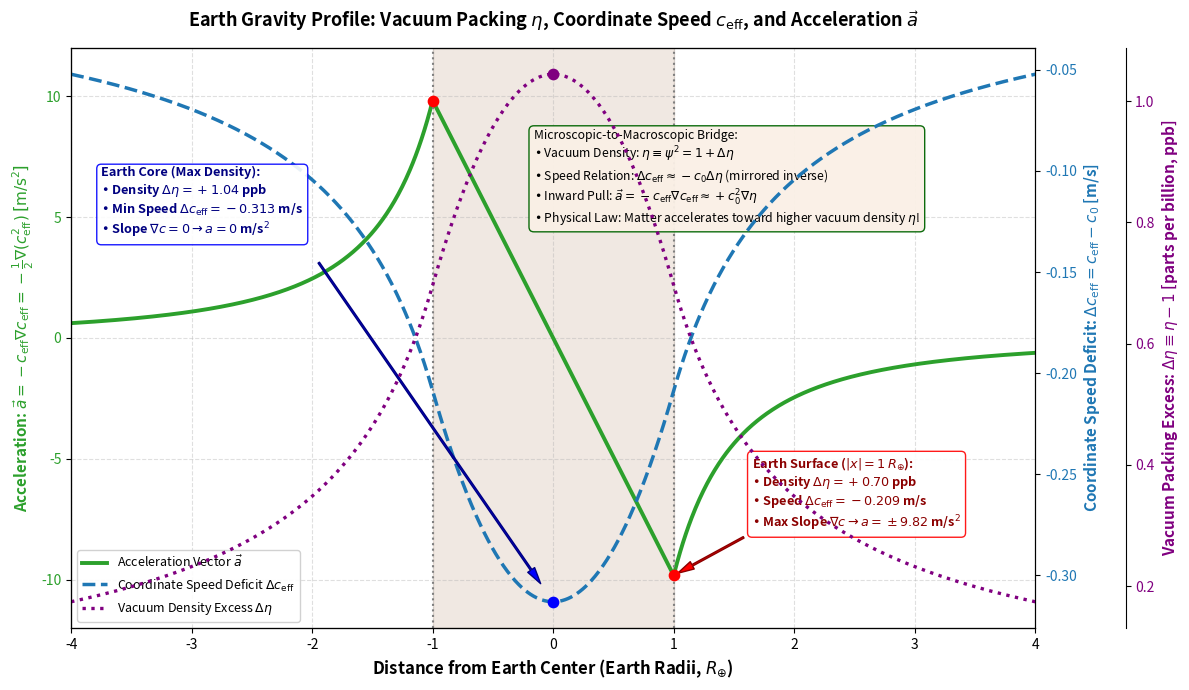

Write the Python code that produced this figure.
"""
Step 3B: Earth Gravity Profile & Acceleration from Vacuum Gradient
------------------------------------------------------------------
Demonstrates how everyday gravitational acceleration emerges directly from
the spatial gradient of the coordinate speed of light c_eff and vacuum density eta:
    a_vec = - c_eff * nabla(c_eff) = - 0.5 * nabla(c_eff^2) ~ + c_0^2 * nabla(eta)

Models both the interior (uniform density sphere) and exterior of Earth:
1. Interior (r < R_earth):
       Phi(r) = - (G * M) / (2 * R) * [ 3 - (r/R)^2 ]
       a(r)   = - (G * M * r) / R^3
2. Exterior (r >= R_earth):
       Phi(r) = - (G * M) / r
       a(r)   = - (G * M) / r^2

Optical & Density Analogy:
    c_eff(r) = c_0 * sqrt(1 + 2*Phi/c_0^2)
    Delta c_eff(r) = c_eff(r) - c_0  (Coordinate speed deficit)
    Delta eta(r) = - Delta c_eff(r) / c_0  (Vacuum packing excess in ppb)

Demonstrates:
- At Earth Core (r = 0): Density peaks (+1.04 ppb) & speed dips (-0.313 m/s),
  but slope is zero -> a = 0 m/s^2 (weightless).
- At Earth Surface (r = R_earth): Gradient nabla(c_eff) is steepest -> peak acceleration g = 9.82 m/s^2.
- Far Field (r >> R_earth): Follows exact inverse-square law a(r) = -GM/r^2.

Dependencies:
    numpy, matplotlib (Zero external dependencies!)

Author: Bart Leplae
Project: gravity-as-relaxation
"""

import os
import numpy as np
import matplotlib.pyplot as plt

# =============================================================================
# 1. PHYSICAL CONSTANTS (EARTH)
# =============================================================================
G = 6.67430e-11         # Gravitational constant [m^3 / (kg s^2)]
M_earth = 5.9722e24     # Mass of the Earth [kg]
R_earth = 6371000.0     # Radius of the Earth [m]
c0 = 299792458.0        # Speed of light in deep vacuum [m/s]

# 1D slice along X-axis through the center of the Earth (-4 R_earth to +4 R_earth)
N_points = 1000
x_radii = np.linspace(-4.0, 4.0, N_points)
x_meters = x_radii * R_earth
r = np.abs(x_meters)

# =============================================================================
# 2. POTENTIAL, ACCELERATION & VACUUM DENSITY FIELDS
# =============================================================================
phi = np.zeros_like(x_meters)
a_analytic = np.zeros_like(x_meters)

outside = r >= R_earth
inside = r < R_earth

# 1. Outside the Earth
phi[outside] = - (G * M_earth) / r[outside]
a_analytic[outside] = - (G * M_earth) / (r[outside]**2) * np.sign(x_meters[outside])

# 2. Inside the Earth (Uniform density sphere)
phi[inside] = - (G * M_earth) / (2.0 * R_earth) * (3.0 - (r[inside]**2 / R_earth**2))
a_analytic[inside] = - (G * M_earth * r[inside]) / (R_earth**3) * np.sign(x_meters[inside])

# Coordinate speed of light: c_eff = c0 * sqrt(1 + 2*Phi/c0^2)
c_eff = c0 * np.sqrt(1.0 + (2.0 * phi) / (c0**2))
delta_c = c_eff - c0  # Coordinate speed deficit [m/s]

# Vacuum packing density excess Delta eta = eta - 1 [parts per billion, ppb]
delta_eta_ppb = (- delta_c / c0) * 1e9

surface_g = (G * M_earth) / (R_earth**2)
core_change = (c0 * np.sqrt(1.0 + (2.0 * (- (G * M_earth) / (2.0 * R_earth) * 3.0)) / c0**2)) - c0
core_eta_ppb = (- core_change / c0) * 1e9

surface_eta_ppb = delta_eta_ppb[np.argmin(np.abs(x_radii - 1.0))]
surface_c_change = delta_c[np.argmin(np.abs(x_radii - 1.0))]

print("--> Physical Parameters of Earth's Coordinate Speed & Density Landscape:")
print(f"    Surface Gravity               : {surface_g:.2f} m/s^2")
print(f"    Surface Coordinate Deficit    : {surface_c_change:.3f} m/s")
print(f"    Surface Density Excess        : {surface_eta_ppb:.2f} ppb")
print(f"    Core Max Coordinate Deficit   : {core_change:.3f} m/s")
print(f"    Core Max Density Excess       : {core_eta_ppb:.2f} ppb")

# =============================================================================
# 3. VISUALIZATION
# =============================================================================
output_dir = "images"
os.makedirs(output_dir, exist_ok=True)
output_path = os.path.join(output_dir, "simulate_earth_gravity.png")

fig, ax1 = plt.subplots(figsize=(12, 7))
ax2 = ax1.twinx()
ax3 = ax1.twinx()
ax3.spines['right'].set_position(('outward', 65))

# --- Axis 1: Acceleration Vector (Green) ---
color1 = 'tab:green'
ax1.set_xlabel(r'Distance from Earth Center (Earth Radii, $R_{\oplus}$)', fontsize=12, fontweight='bold')
ax1.set_ylabel(r'Acceleration: $\vec{a} = -c_{\mathrm{eff}} \nabla c_{\mathrm{eff}} = -\frac{1}{2}\nabla(c_{\mathrm{eff}}^2)$ [$\mathrm{m/s}^2$]',
               color=color1, fontsize=11, fontweight='bold')
l1 = ax1.plot(x_radii, a_analytic, color=color1, linewidth=2.8, label=r'Acceleration Vector $\vec{a}$')
ax1.tick_params(axis='y', labelcolor=color1)

# --- Axis 2: Coordinate Speed Deficit (Blue Dashed) ---
color2 = 'tab:blue'
ax2.set_ylabel(r'Coordinate Speed Deficit: $\Delta c_{\mathrm{eff}} = c_{\mathrm{eff}} - c_0$ [m/s]',
               color=color2, fontsize=11, fontweight='bold')
l2 = ax2.plot(x_radii, delta_c, color=color2, linewidth=2.5, linestyle='--', label=r'Coordinate Speed Deficit $\Delta c_{\mathrm{eff}}$')
ax2.tick_params(axis='y', labelcolor=color2)

# --- Axis 3: Vacuum Packing Density Excess (Purple Dotted) ---
color3 = 'purple'
ax3.set_ylabel(r'Vacuum Packing Excess: $\Delta\eta \equiv \eta - 1$ [parts per billion, ppb]',
               color=color3, fontsize=11, fontweight='bold')
l3 = ax3.plot(x_radii, delta_eta_ppb, color=color3, linewidth=2.4, linestyle=':', label=r'Vacuum Density Excess $\Delta\eta$')
ax3.tick_params(axis='y', labelcolor=color3)

# Highlight Core Values
ax2.scatter([0.0], [core_change], color='blue', zorder=5, s=55)
ax3.scatter([0.0], [core_eta_ppb], color='purple', zorder=5, s=55)

# Highlight Surface Values
ax1.scatter([1.0, -1.0], [-surface_g, surface_g], color='red', zorder=5, s=55)

# Earth Interior Shading
ax1.axvspan(-1.0, 1.0, color='saddlebrown', alpha=0.12, label="Earth Interior")
ax1.axvline(-1.0, color='gray', linestyle=':', lw=1.5)
ax1.axvline(1.0, color='gray', linestyle=':', lw=1.5)

# Callout 1: Earth Core Box
core_box_text = (
    f"Earth Core (Max Density):\n"
    f"• Density $\\Delta\\eta = +{core_eta_ppb:.2f}$ ppb\n"
    f"• Min Speed $\\Delta c_{{\\mathrm{{eff}}}} = {core_change:.3f}$ m/s\n"
    f"• Slope $\\nabla c = 0 \\rightarrow a = 0$ m/s$^2$"
)
ax2.annotate(core_box_text, 
             xy=(0.0, core_change), xytext=(-3.75, core_change * 0.42),
             fontsize=9.2, fontweight='bold', color='navy',
             arrowprops=dict(facecolor='blue', edgecolor='navy', shrink=0.05, width=1.2, headwidth=6),
             bbox=dict(boxstyle='round,pad=0.35', facecolor='white', edgecolor='blue', alpha=0.9))

# Callout 2: Earth Surface Box (Mirrored structure)
surface_box_text = (
    f"Earth Surface ($|x| = 1\\,R_{{\\oplus}}$):\n"
    f"• Density $\\Delta\\eta = +{surface_eta_ppb:.2f}$ ppb\n"
    f"• Speed $\\Delta c_{{\\mathrm{{eff}}}} = {surface_c_change:.3f}$ m/s\n"
    f"• Max Slope $\\nabla c \\rightarrow a = \\pm{surface_g:.2f}$ m/s$^2$"
)
ax1.annotate(surface_box_text, 
             xy=(1.0, -surface_g), xytext=(1.65, -surface_g + 2.0),
             fontsize=9.2, fontweight='bold', color='darkred',
             arrowprops=dict(facecolor='red', edgecolor='darkred', shrink=0.05, width=1.2, headwidth=6),
             bbox=dict(boxstyle='round,pad=0.35', facecolor='white', edgecolor='red', alpha=0.9))

ax1.set_title(r'Earth Gravity Profile: Vacuum Packing $\eta$, Coordinate Speed $c_{\mathrm{eff}}$, and Acceleration $\vec{a}$',
              fontsize=13, fontweight='bold', pad=15)
ax1.grid(True, linestyle='--', alpha=0.4)
ax1.set_xlim(-4.0, 4.0)
ax1.set_ylim(-12.0, 12.0)

# Unified Legend
lines = l1 + l2 + l3
labels = [line.get_label() for line in lines]
ax1.legend(lines, labels, loc='lower left', framealpha=0.9, fontsize=9.0)

# Physical Foundation Box
box_text = (
    r"Microscopic-to-Macroscopic Bridge:" + "\n"
    r"• Vacuum Density: $\eta \equiv \psi^2 = 1 + \Delta\eta$" + "\n"
    r"• Speed Relation: $\Delta c_{\mathrm{eff}} \approx -c_0 \Delta\eta$ (mirrored inverse)" + "\n"
    r"• Inward Pull: $\vec{a} = -c_{\mathrm{eff}} \nabla c_{\mathrm{eff}} \approx +c_0^2 \nabla\eta$" + "\n"
    r"• Physical Law: Matter accelerates toward higher vacuum density $\eta$!"
)
ax1.text(0.48, 0.70, box_text, transform=ax1.transAxes, fontsize=8.8,
         bbox=dict(boxstyle='round,pad=0.4', facecolor='linen', edgecolor='darkgreen', alpha=0.95))

plt.tight_layout()
plt.savefig(output_path, dpi=150)
plt.show()
print(f"--> Successfully saved figure to {output_path}")
